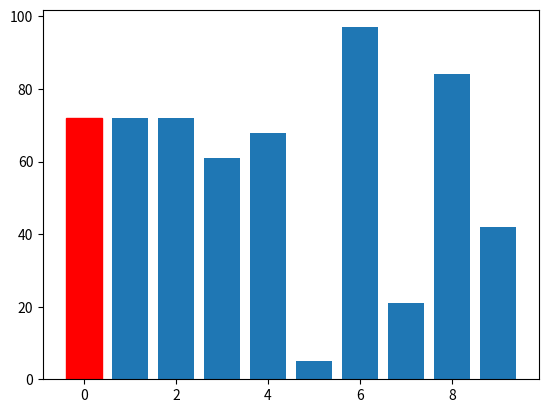
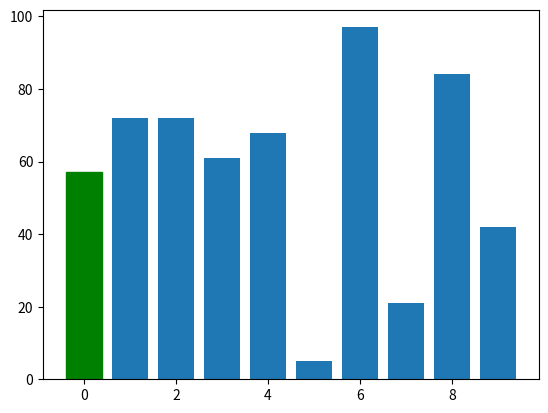
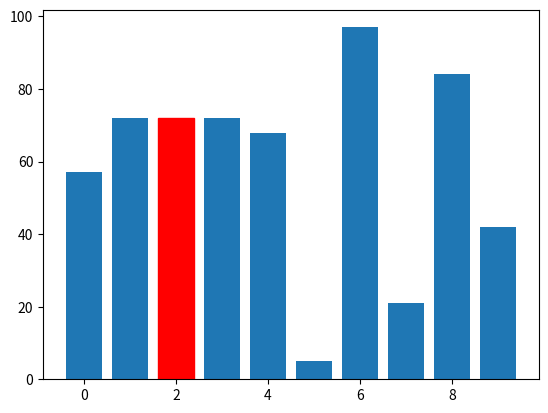
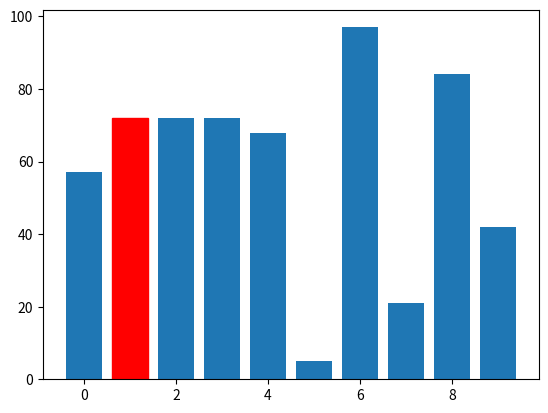
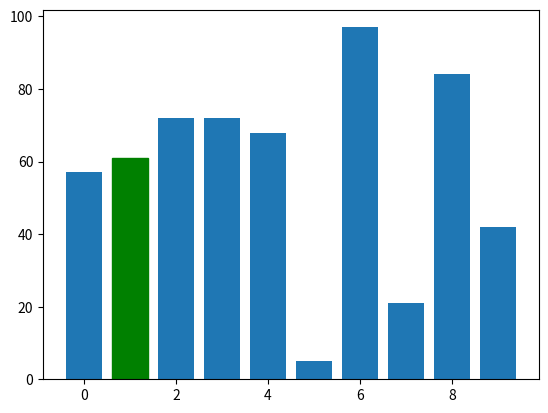
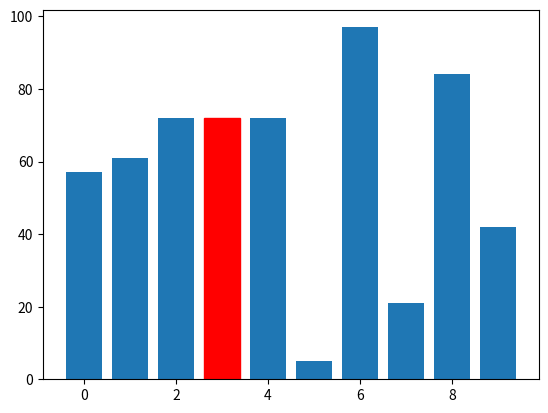
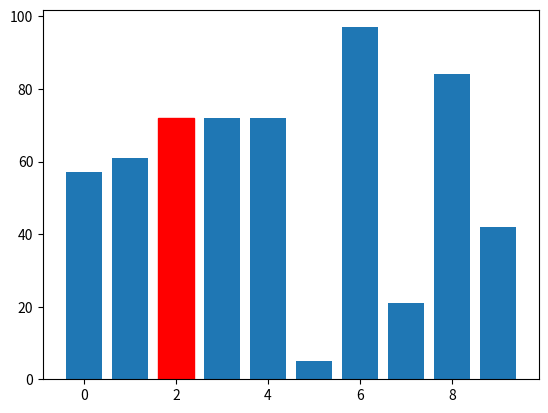
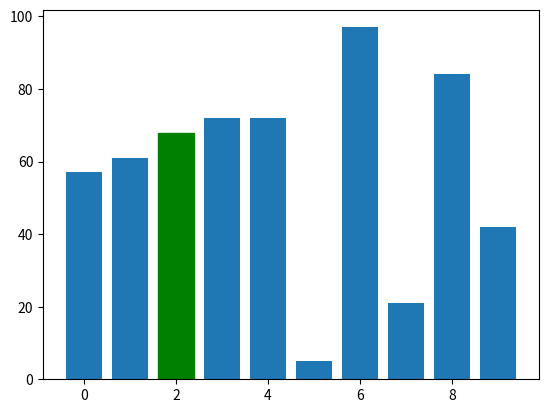
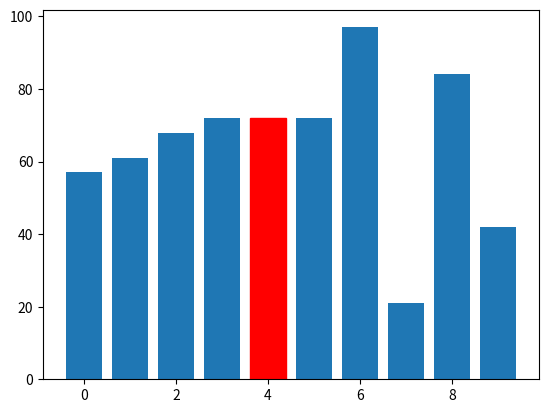
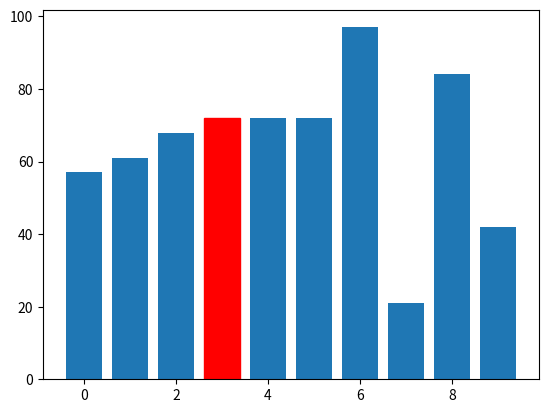
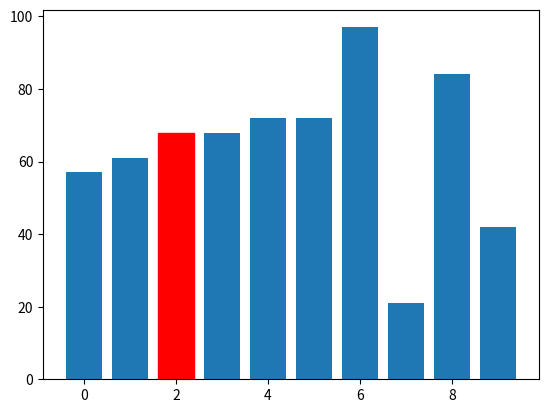
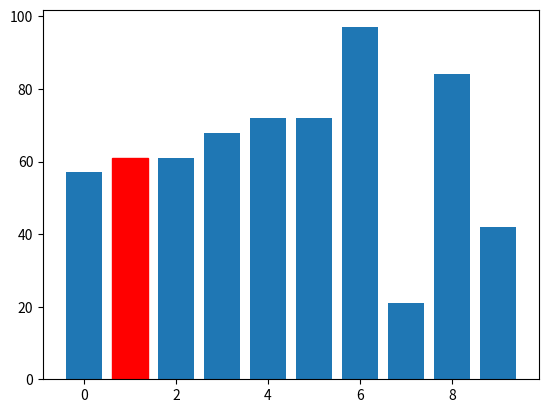
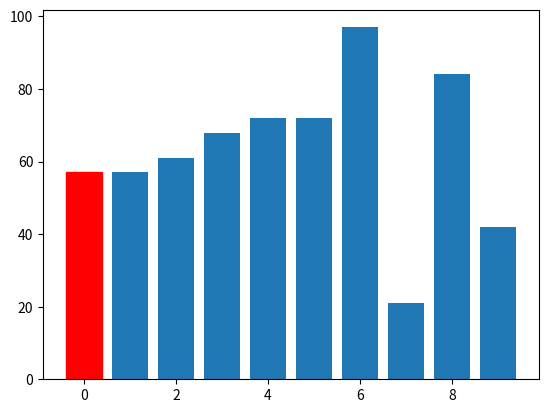
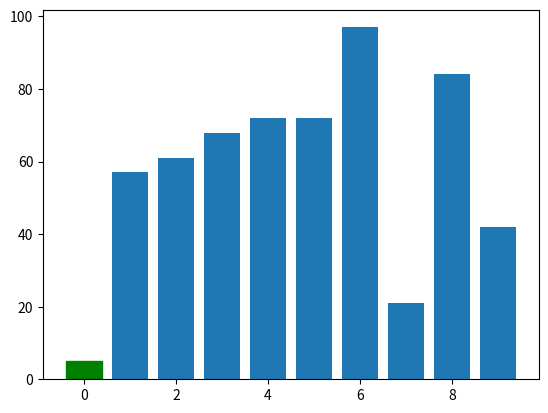
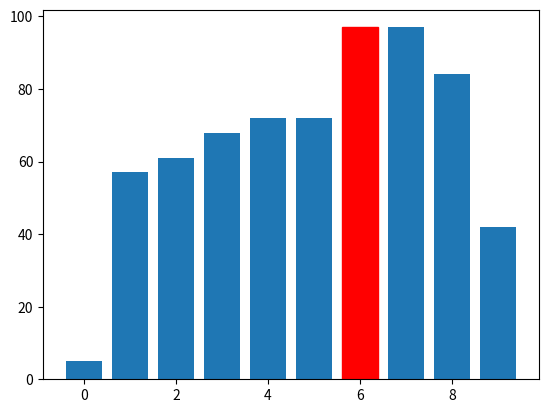
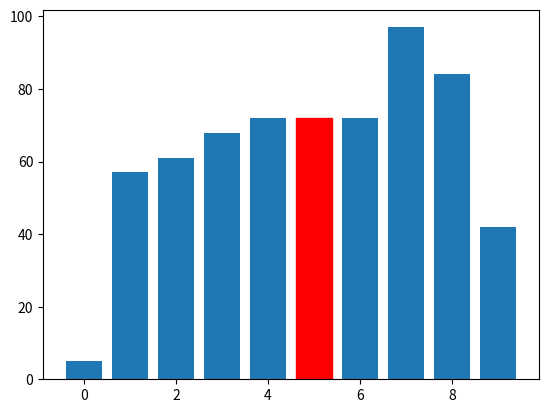

Reproduce these figures in Python, in order.
import numpy as np
import matplotlib.pyplot as plt
import sys

def ins(arr):
    u = np.arange(0, AMOUNT, 1)
    for x in range(len(arr) - 1):
        if arr[x] > arr[x + 1]:
            val = arr[x + 1]
            y = x + 1
            while (arr[y - 1] > val and y > 0):
                arr[y] = arr[y - 1]
                z = plt.bar(u, arr)
                #z[y].set_color('g')
                z[y-1].set_color('r')
                plt.pause(0.1)
                plt.clf()
                y -= 1
            arr[y] = val
            z = plt.bar(u, arr)
            z[y].set_color('g')
            plt.pause(0.5)
            plt.clf()

    plt.show()
    return arr


arr = np.random.randint(1,100, 10)
AMOUNT = 10

ins(arr)
